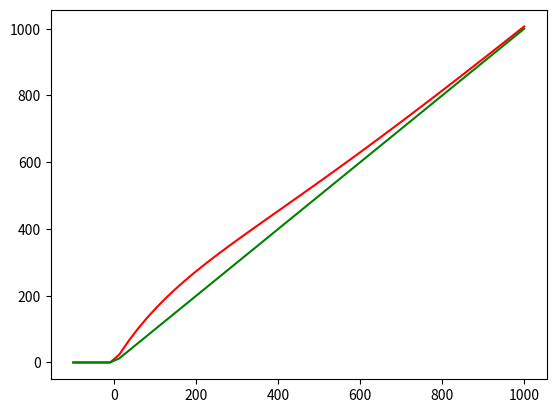

Write Python code to recreate this figure.
import numpy as np 
import matplotlib.pyplot as plt


def sigmoid(x):
  return 1 / (1 + np.exp(-x))

def relu(x):
    return x*(x>0)

def my_activation_func(x):
    return relu(x)*(1+ np.exp(-(5/max(x))*x))

x = np.linspace(-100, 1000)
plt.plot(x,my_activation_func(x),'r')
plt.plot(x,relu(x),'g')
plt.show()